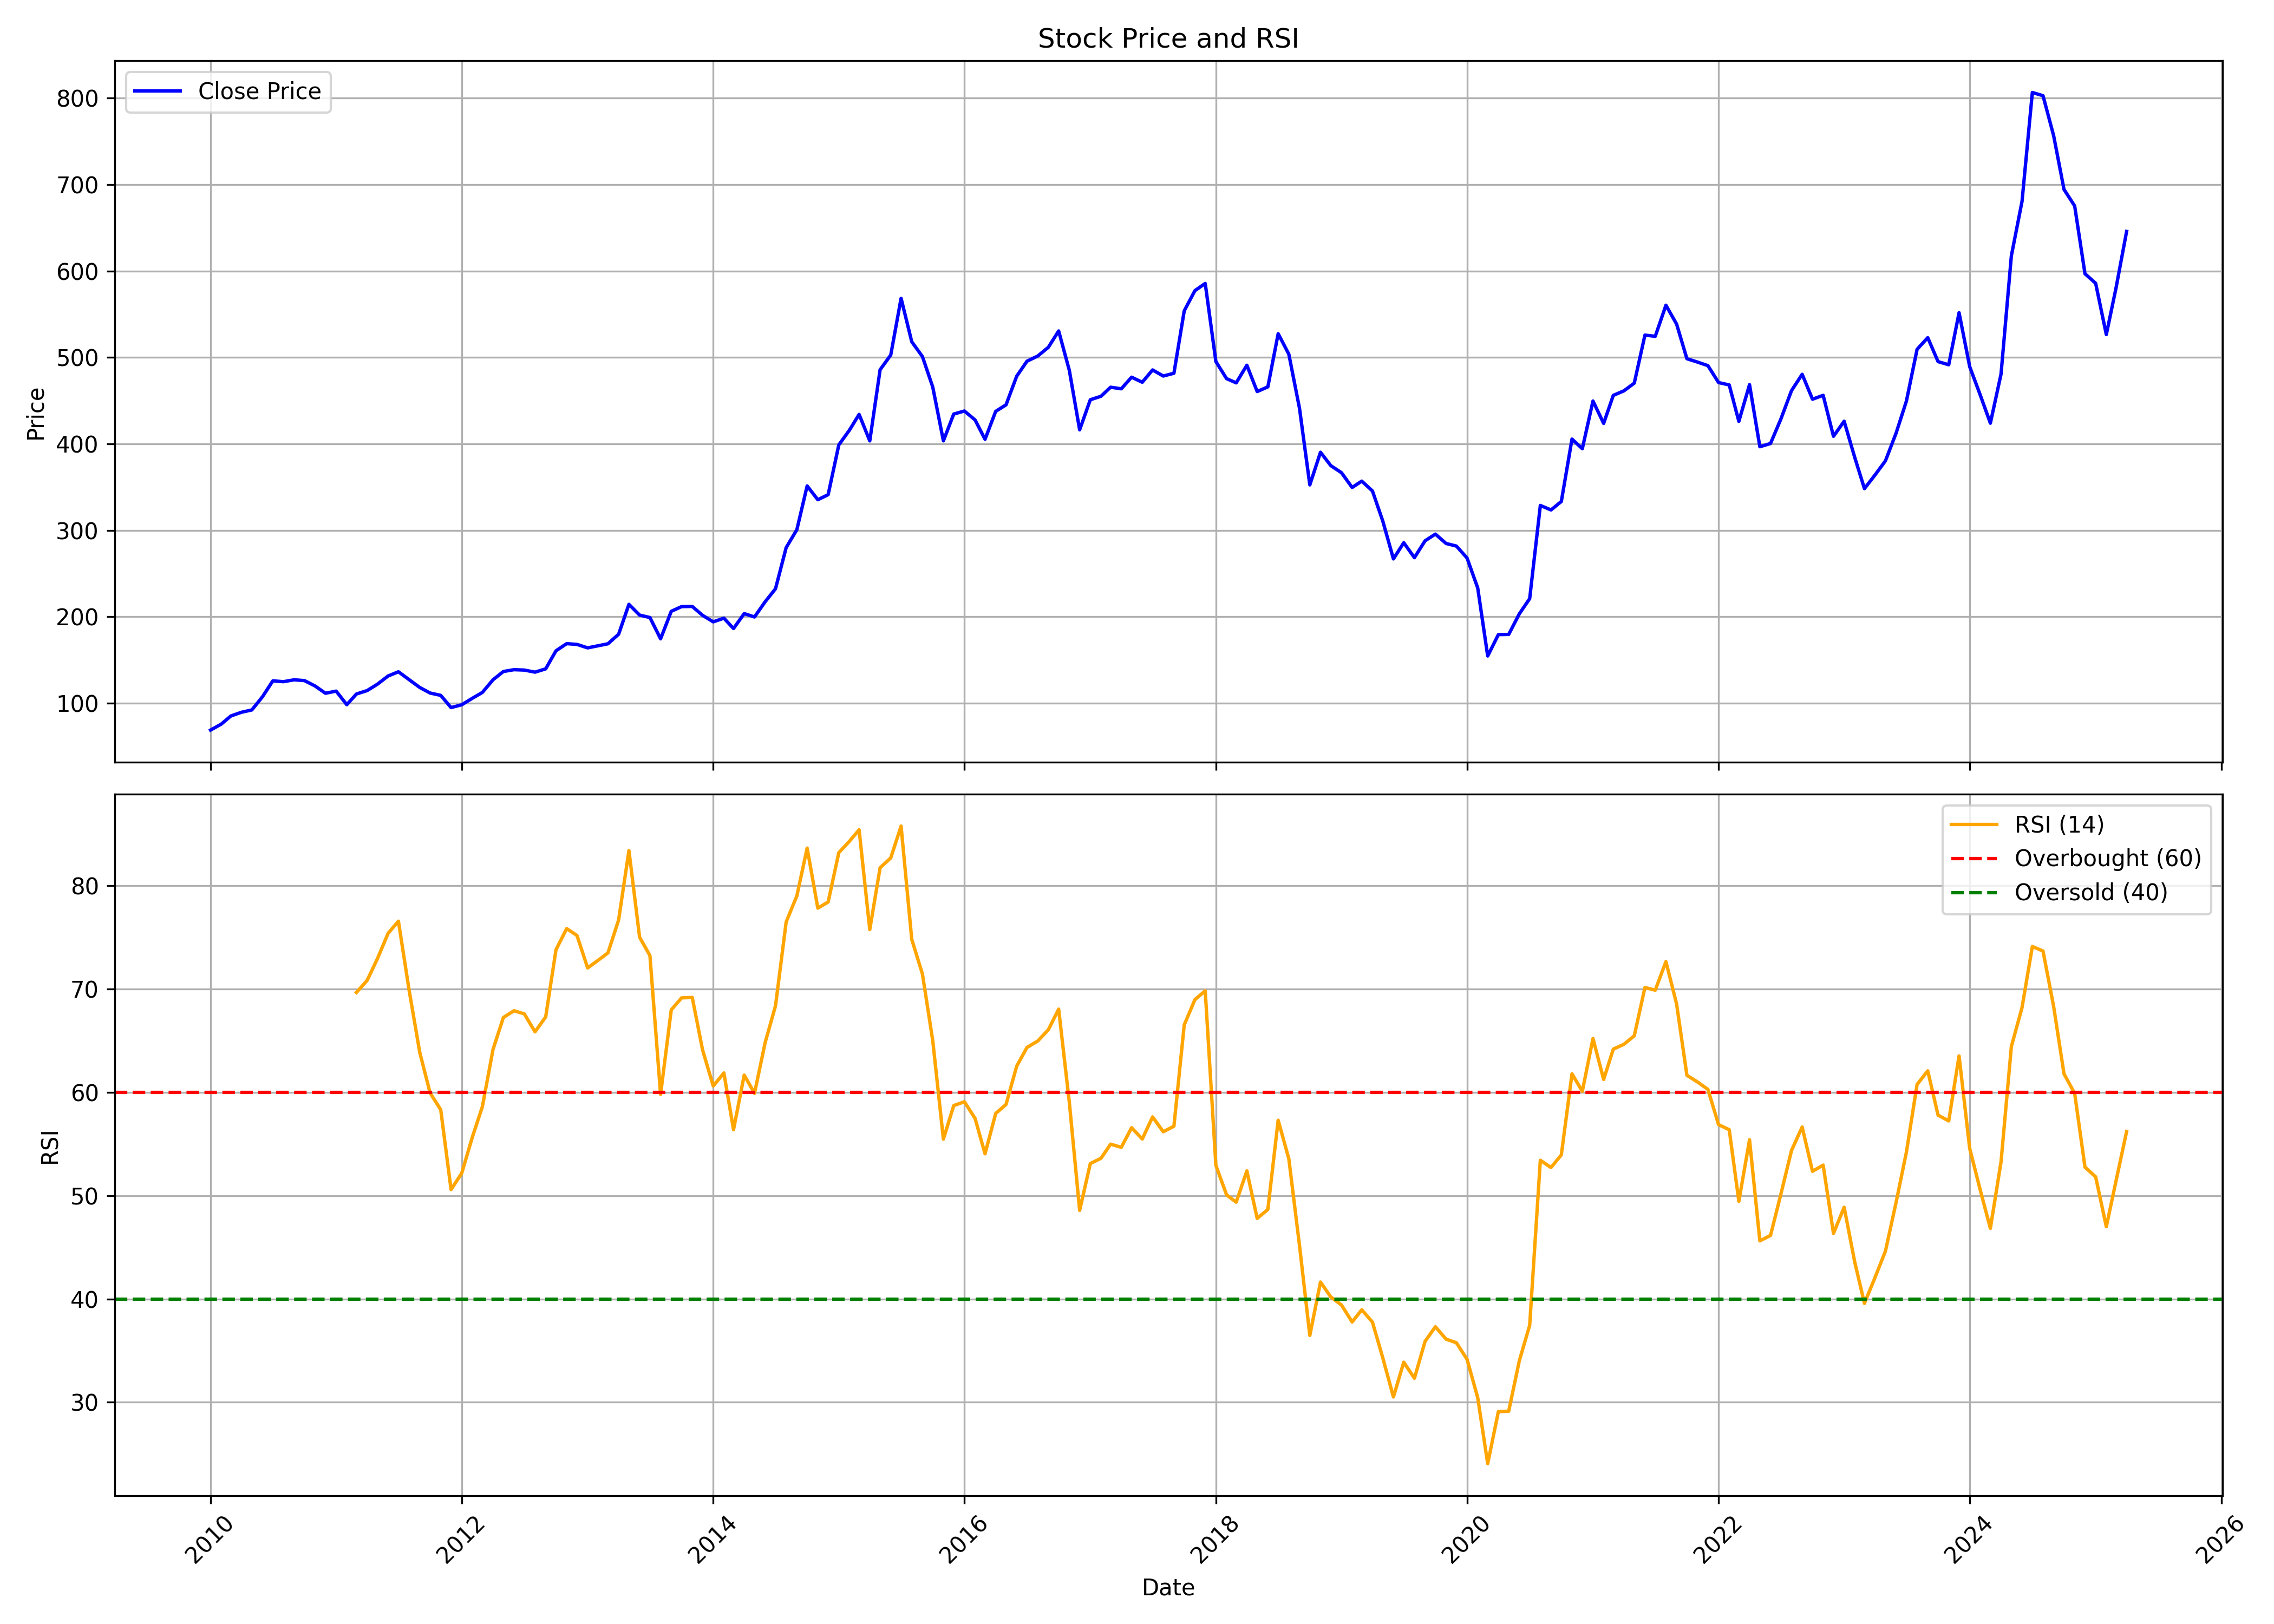

Data behind this chart, as committed beside it:
, Unnamed: 0, date, symbol, open, high, low, close, volume, rsi
0, 0, 2010-01-01, EMAMILTD, 67.45, 78.27, 66.05, 68.76, 4523352, 
1, 1, 2010-02-01, EMAMILTD, 68.93, 85.12, 68.93, 75.64, 11432886, 
2, 2, 2010-03-01, EMAMILTD, 75.64, 87.2, 74.85, 85.08, 11820882, 
3, 3, 2010-04-01, EMAMILTD, 84.52, 103.2, 84.45, 89.39, 12897066, 
4, 4, 2010-05-01, EMAMILTD, 89.8, 96.67, 85.36, 92.06, 7390758, 
5, 5, 2010-06-01, EMAMILTD, 91.59, 114.4, 88.09, 107.4, 9396294, 
6, 6, 2010-07-01, EMAMILTD, 107.6, 129.5, 106.4, 125.7, 6212787, 
7, 7, 2010-08-01, EMAMILTD, 126.4, 136, 118.1, 124.8, 6047673, 
8, 8, 2010-09-01, EMAMILTD, 123.7, 140.6, 101.5, 127, 3836982, 
9, 9, 2010-10-01, EMAMILTD, 127.3, 143.2, 122.2, 126, 3271446, 
10, 10, 2010-11-01, EMAMILTD, 127.2, 139.3, 115.9, 119.7, 4522515, 
11, 11, 2010-12-01, EMAMILTD, 121.1, 129.7, 86.78, 111.4, 15482997, 
12, 12, 2011-01-01, EMAMILTD, 112.8, 124.7, 99.18, 113.8, 11106474, 
13, 13, 2011-02-01, EMAMILTD, 112.3, 116.7, 95.19, 98.1, 5390151, 
14, 14, 2011-03-01, EMAMILTD, 97.12, 113.1, 96.02, 110.5, 4162326, 69.64
15, 15, 2011-04-01, EMAMILTD, 109.8, 118.6, 106.5, 114.5, 4996176, 70.8
16, 16, 2011-05-01, EMAMILTD, 115.8, 123.6, 106.5, 121.9, 4109838, 72.91
17, 17, 2011-06-01, EMAMILTD, 124.2, 133.8, 118.9, 131.4, 5547150, 75.36
18, 18, 2011-07-01, EMAMILTD, 133, 150.6, 131.2, 136.2, 2863842, 76.54
19, 19, 2011-08-01, EMAMILTD, 139, 140.1, 119.5, 127.2, 1455561, 69.88
20, 20, 2011-09-01, EMAMILTD, 128.1, 135.3, 117, 118.1, 3693771, 63.85
21, 21, 2011-10-01, EMAMILTD, 115.3, 129.9, 108.9, 111.7, 4725735, 59.93
22, 22, 2011-11-01, EMAMILTD, 111.2, 136.7, 107.8, 108.9, 8120037, 58.3
23, 23, 2011-12-01, EMAMILTD, 110.3, 113.4, 86.84, 94.78, 13776534, 50.58
24, 24, 2012-01-01, EMAMILTD, 96.15, 99.74, 86.66, 98.06, 4493358, 52.16
25, 25, 2012-02-01, EMAMILTD, 98.09, 112, 96.56, 105.6, 3834030, 55.66
26, 26, 2012-03-01, EMAMILTD, 104.5, 115, 101.5, 112.3, 6021264, 58.59
27, 27, 2012-04-01, EMAMILTD, 113.6, 147.3, 109.8, 127, 3932301, 64.13
28, 28, 2012-05-01, EMAMILTD, 127, 148.4, 117, 136.5, 4130079, 67.22
29, 29, 2012-06-01, EMAMILTD, 138, 152.3, 130.7, 138.6, 3022812, 67.87
30, 30, 2012-07-01, EMAMILTD, 140.3, 141.6, 128.3, 138.2, 951312, 67.57
31, 31, 2012-08-01, EMAMILTD, 139.2, 143.1, 129.6, 135.8, 3868095, 65.83
32, 32, 2012-09-01, EMAMILTD, 137.8, 144.3, 133.9, 139.6, 11260449, 67.27
33, 33, 2012-10-01, EMAMILTD, 140, 168.6, 137.3, 160.5, 11418462, 73.77
34, 34, 2012-11-01, EMAMILTD, 162.4, 184.2, 157.6, 168.8, 8137527, 75.82
35, 35, 2012-12-01, EMAMILTD, 168.1, 175, 163, 167.9, 3759978, 75.15
36, 36, 2013-01-01, EMAMILTD, 169.2, 173.6, 154.3, 163.9, 1759884, 72.01
37, 37, 2013-02-01, EMAMILTD, 165.9, 177.9, 160.8, 166.4, 4271619, 72.77
38, 38, 2013-03-01, EMAMILTD, 166.7, 178.7, 158, 168.6, 10875123, 73.47
39, 39, 2013-04-01, EMAMILTD, 170.6, 181.2, 162.2, 179.7, 10617708, 76.65
40, 40, 2013-05-01, EMAMILTD, 179.7, 222.7, 179.7, 214.3, 12919140, 83.37
41, 41, 2013-06-01, EMAMILTD, 214.2, 221.9, 172.3, 201.8, 13516766, 74.99
42, 42, 2013-07-01, EMAMILTD, 204.2, 229.6, 193.2, 199, 7981566, 73.21
43, 43, 2013-08-01, EMAMILTD, 196.4, 208, 167.5, 174.4, 7444246, 59.78
44, 44, 2013-09-01, EMAMILTD, 172.6, 214.3, 172.6, 206.2, 6215690, 67.96
45, 45, 2013-10-01, EMAMILTD, 205, 220.2, 189.1, 211.7, 5074130, 69.12
46, 46, 2013-11-01, EMAMILTD, 210.5, 217.5, 190.7, 211.8, 5149274, 69.16
47, 47, 2013-12-01, EMAMILTD, 208.8, 213.2, 193.9, 201.5, 6300414, 64.09
48, 48, 2014-01-01, EMAMILTD, 202.4, 206.5, 178.6, 194, 8154050, 60.59
49, 49, 2014-02-01, EMAMILTD, 193.4, 202.6, 183.2, 198.3, 6601252, 61.85
50, 50, 2014-03-01, EMAMILTD, 200.7, 200.7, 182.4, 186.3, 4467572, 56.37
51, 51, 2014-04-01, EMAMILTD, 186.6, 208.4, 184.2, 203.5, 9063134, 61.65
52, 52, 2014-05-01, EMAMILTD, 203.5, 206.6, 183.2, 199.6, 9696518, 59.89
53, 53, 2014-06-01, EMAMILTD, 201.1, 230.5, 191, 217.3, 7358004, 64.8
54, 54, 2014-07-01, EMAMILTD, 222.5, 246.8, 215.7, 232.3, 5141768, 68.35
55, 55, 2014-08-01, EMAMILTD, 230.3, 288.8, 225.5, 280, 6966630, 76.46
56, 56, 2014-09-01, EMAMILTD, 282, 314, 282, 300.6, 6874468, 78.97
57, 57, 2014-10-01, EMAMILTD, 300.1, 357.6, 279.7, 351.3, 11233894, 83.61
58, 58, 2014-11-01, EMAMILTD, 353.6, 353.6, 326.3, 335.3, 2645180, 77.8
59, 59, 2014-12-01, EMAMILTD, 334.8, 346.8, 305.9, 341.2, 8391080, 78.39
... 124 more rows
